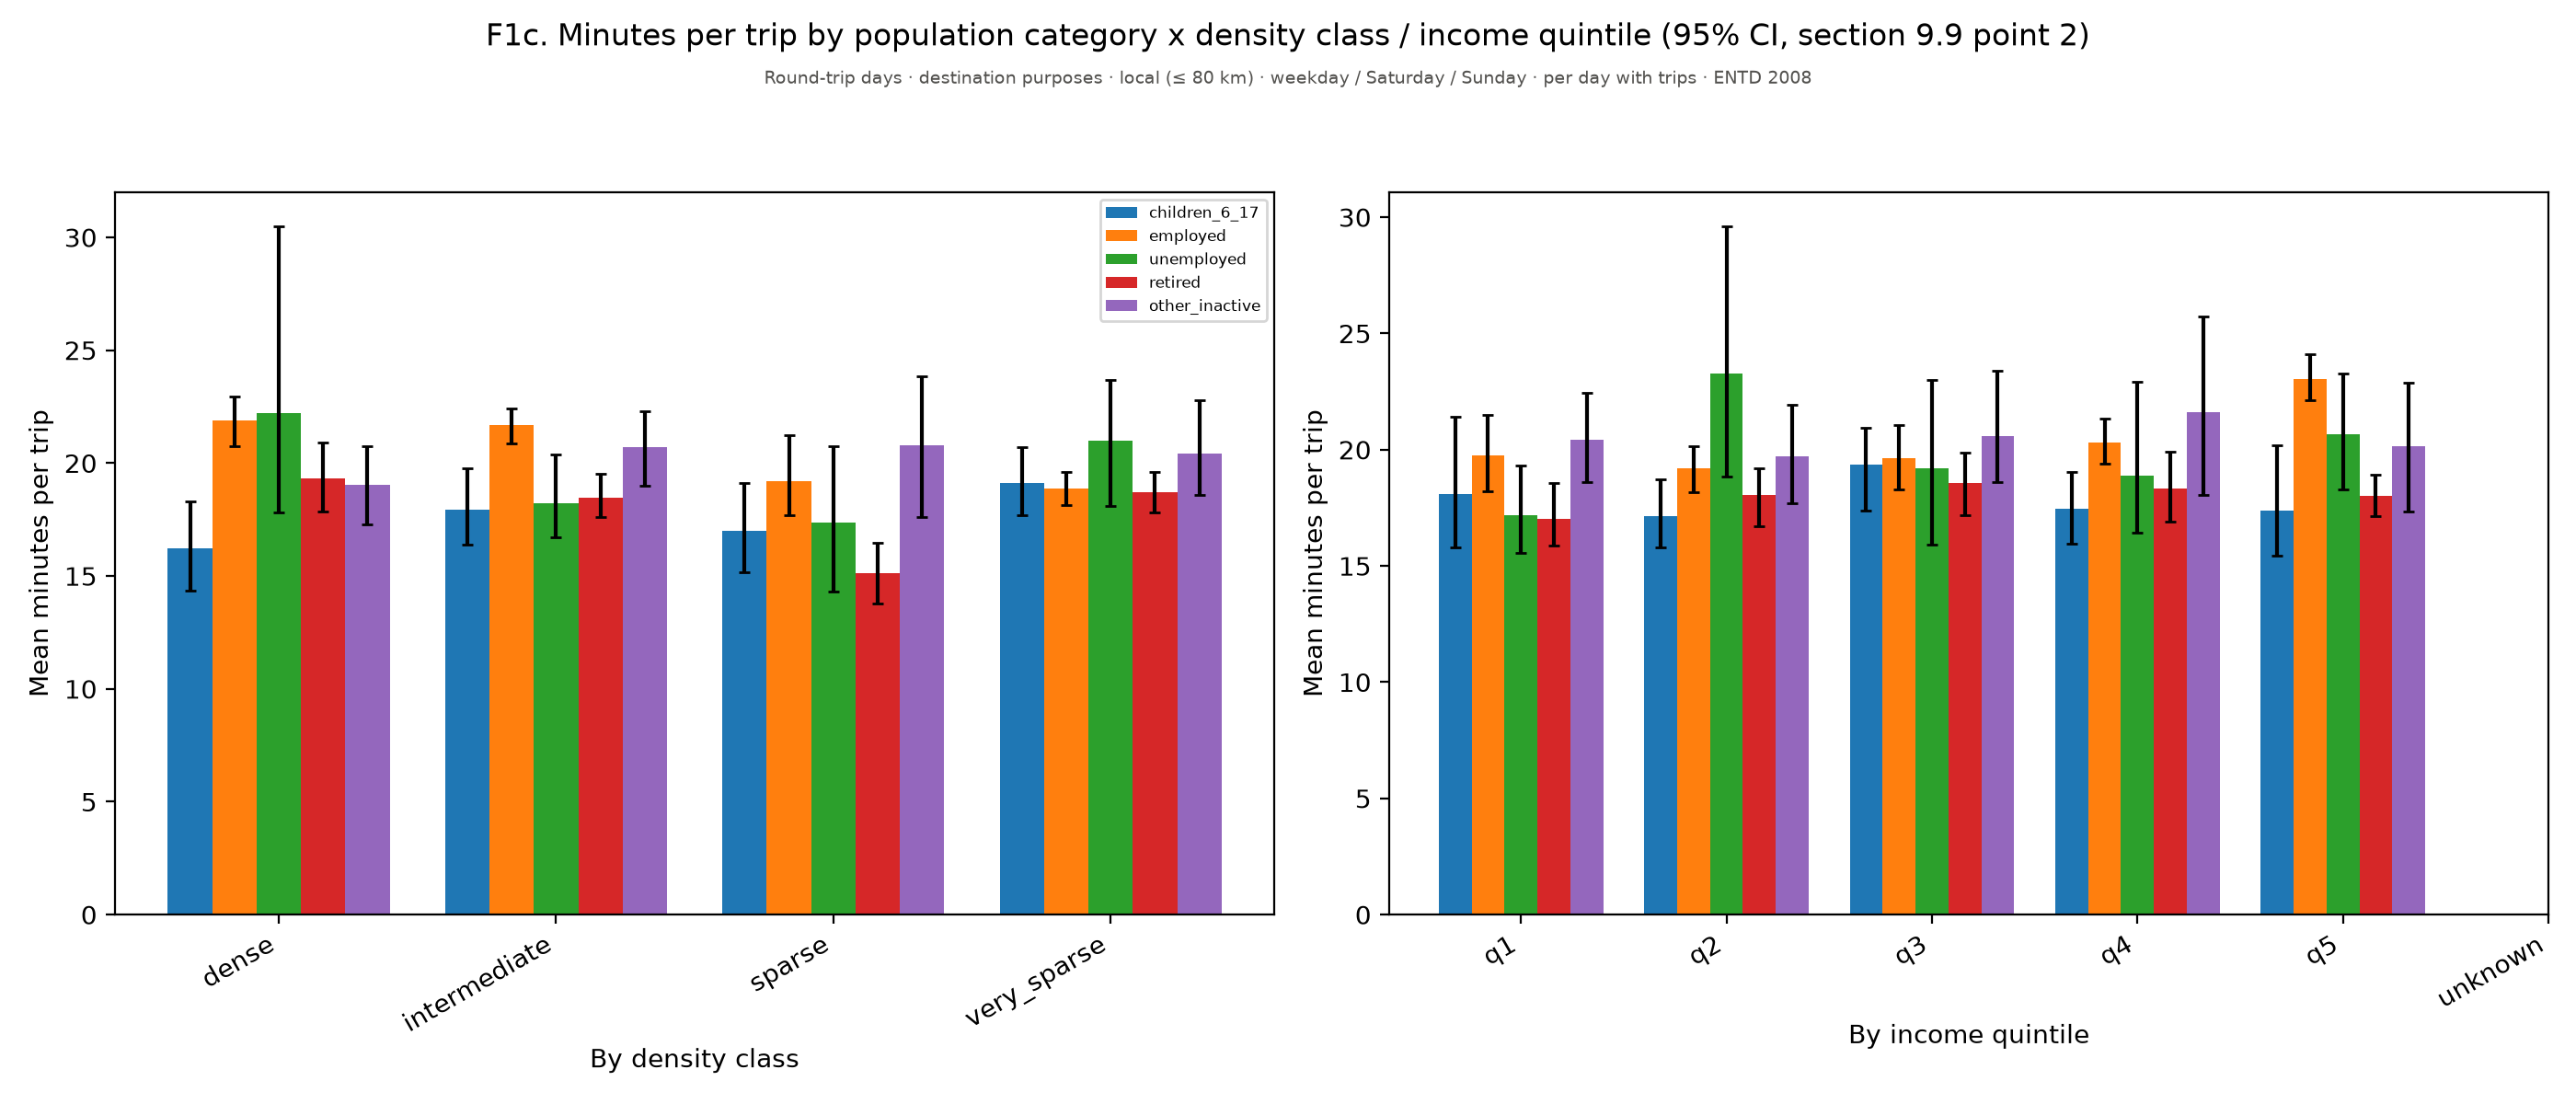

Values plotted in this chart, from the file beside it:
figure, panel, scope, survey, group, subgroup, quantity, unit, days, basis, n, mean, ci_low, ci_high, median, p25, p75, ratio, ratio_ci_low, ratio_ci_high
f01c_minutes_per_trip_by_category, Panel 1, Round-trip days · destination purposes ·…, ENTD 2008, Dense, , Mean minutes per trip, minutes, weekday / Saturday / Sunday, per trip, 609, 19.03, 17.3, 20.74, , , , , , 
f01c_minutes_per_trip_by_category, Panel 1, Round-trip days · destination purposes ·…, ENTD 2008, Intermediate, , Mean minutes per trip, minutes, weekday / Saturday / Sunday, per trip, 1196, 20.71, 19, 22.29, , , , , , 
f01c_minutes_per_trip_by_category, Panel 1, Round-trip days · destination purposes ·…, ENTD 2008, Sparse, , Mean minutes per trip, minutes, weekday / Saturday / Sunday, per trip, 366, 20.8, 17.61, 23.87, , , , , , 
f01c_minutes_per_trip_by_category, Panel 1, Round-trip days · destination purposes ·…, ENTD 2008, Very sparse, , Mean minutes per trip, minutes, weekday / Saturday / Sunday, per trip, 660, 20.41, 18.58, 22.77, , , , , , 
f01c_minutes_per_trip_by_category, Panel 2, Round-trip days · destination purposes ·…, ENTD 2008, Q1, , Mean minutes per trip, minutes, weekday / Saturday / Sunday, per trip, 1088, 20.42, 18.61, 22.43, , , , , , 
f01c_minutes_per_trip_by_category, Panel 2, Round-trip days · destination purposes ·…, ENTD 2008, Q2, , Mean minutes per trip, minutes, weekday / Saturday / Sunday, per trip, 559, 19.73, 17.69, 21.93, , , , , , 
f01c_minutes_per_trip_by_category, Panel 2, Round-trip days · destination purposes ·…, ENTD 2008, Q3, , Mean minutes per trip, minutes, weekday / Saturday / Sunday, per trip, 394, 20.59, 18.59, 23.4, , , , , , 
f01c_minutes_per_trip_by_category, Panel 2, Round-trip days · destination purposes ·…, ENTD 2008, Q4, , Mean minutes per trip, minutes, weekday / Saturday / Sunday, per trip, 329, 21.62, 18.06, 25.73, , , , , , 
f01c_minutes_per_trip_by_category, Panel 2, Round-trip days · destination purposes ·…, ENTD 2008, Q5, , Mean minutes per trip, minutes, weekday / Saturday / Sunday, per trip, 461, 20.16, 17.32, 22.86, , , , , , 
f01c_minutes_per_trip_by_category, Panel 2, Round-trip days · destination purposes ·…, ENTD 2008, unknown, , Mean minutes per trip, minutes, weekday / Saturday / Sunday, per trip, , , , , , , , , , 
